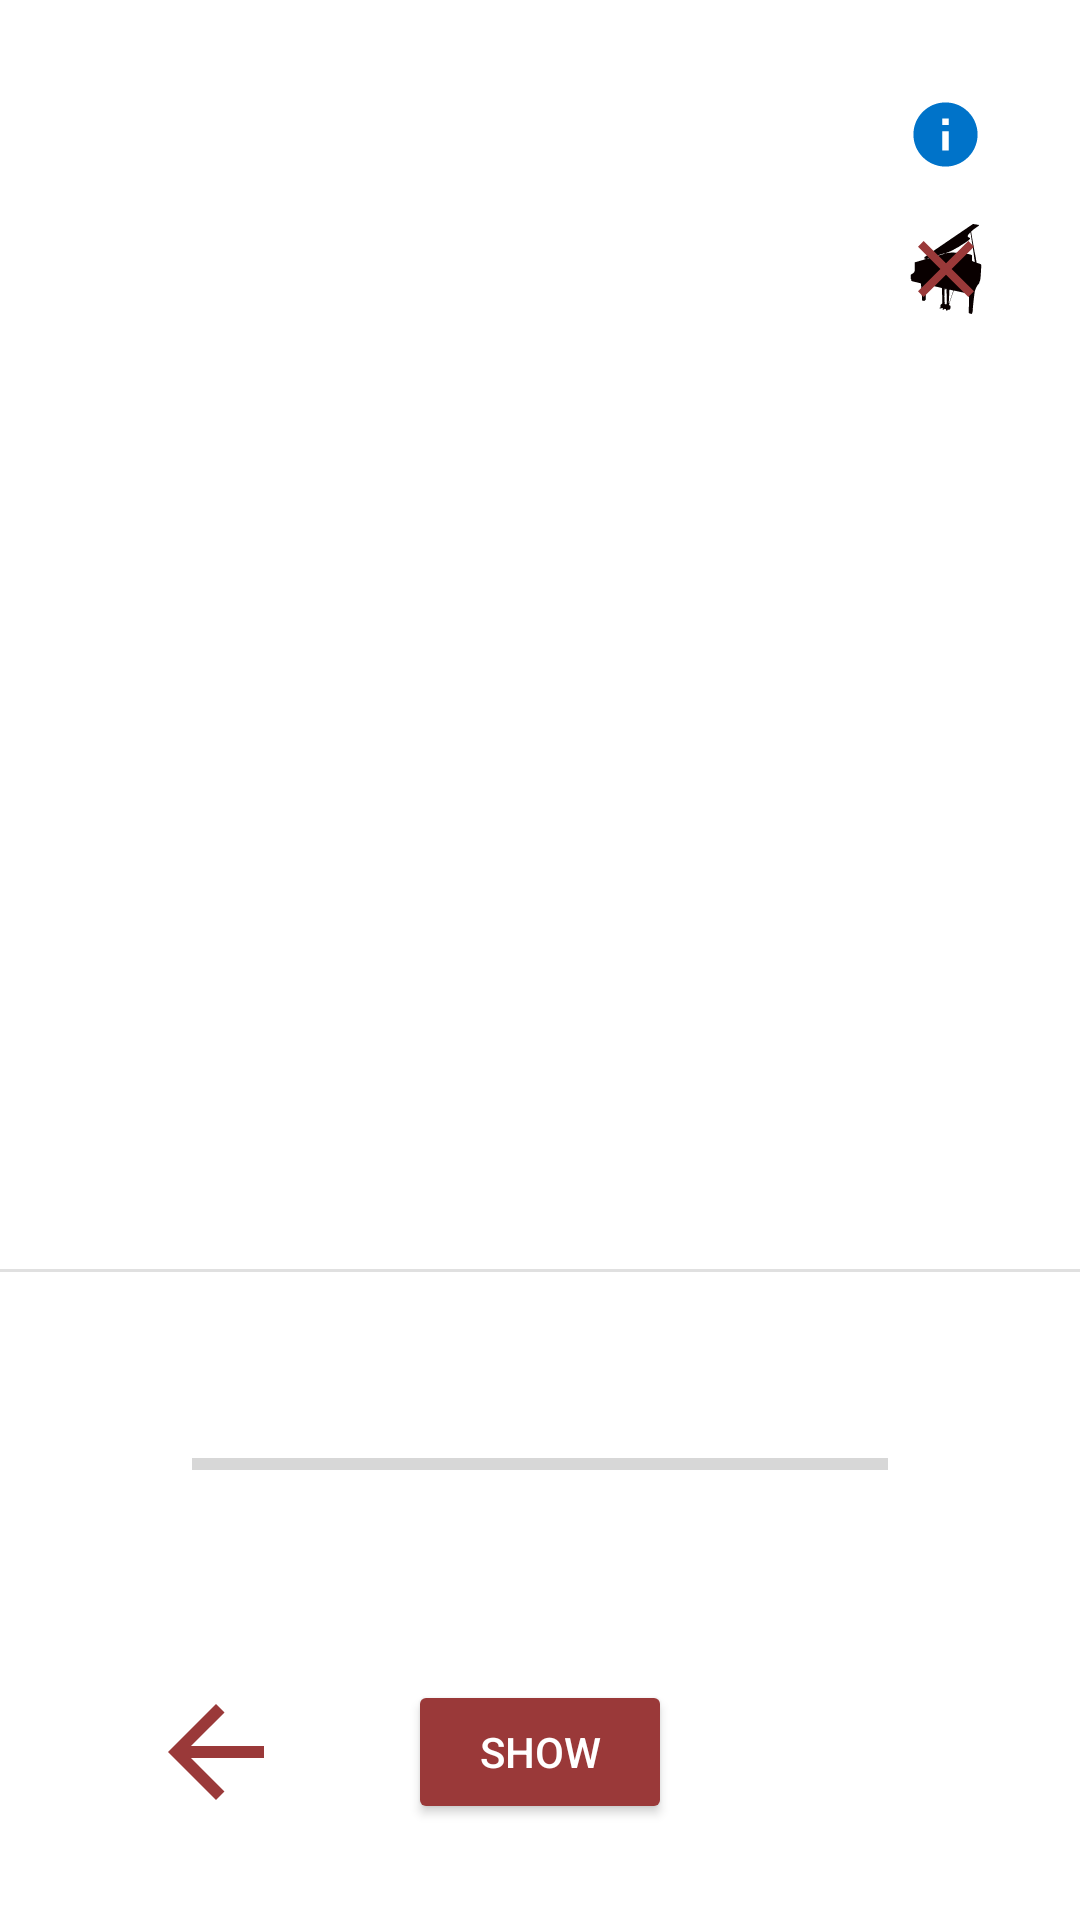

Android layout source for this screen:
<!-- AndroidManifest.xml: application theme Theme.Xinada -->
<!-- res/layout/activity_randomize.xml -->
<?xml version="1.0" encoding="utf-8"?>
<androidx.constraintlayout.widget.ConstraintLayout xmlns:android="http://schemas.android.com/apk/res/android"
    xmlns:app="http://schemas.android.com/apk/res-auto"
    xmlns:tools="http://schemas.android.com/tools"
    android:layout_width="match_parent"
    android:layout_height="match_parent"
    tools:context=".RandomizeActivity">

    <androidx.appcompat.widget.AppCompatTextView
        android:id="@+id/name"
        android:layout_width="wrap_content"
        android:layout_height="wrap_content"
        android:layout_marginTop="80dp"
        android:textSize="24sp"
        app:layout_constraintEnd_toEndOf="parent"
        app:layout_constraintStart_toStartOf="parent"
        app:layout_constraintTop_toTopOf="parent" />

    <androidx.appcompat.widget.AppCompatTextView
        android:id="@+id/roleName"
        android:layout_width="wrap_content"
        android:layout_height="wrap_content"
        android:layout_marginTop="16dp"
        android:gravity="center"
        android:textSize="60sp"
        app:layout_constraintEnd_toEndOf="parent"
        app:layout_constraintStart_toStartOf="parent"
        app:layout_constraintTop_toBottomOf="@+id/name" />

    <androidx.appcompat.widget.AppCompatTextView
        android:id="@+id/roleDescription"
        android:layout_width="0dp"
        android:layout_height="wrap_content"
        android:layout_marginStart="32dp"
        android:layout_marginLeft="32dp"
        android:layout_marginTop="24dp"
        android:layout_marginEnd="32dp"
        android:layout_marginRight="32dp"
        android:gravity="center"
        android:textSize="16sp"
        app:layout_constraintEnd_toEndOf="parent"
        app:layout_constraintStart_toStartOf="parent"
        app:layout_constraintTop_toBottomOf="@+id/roleName" />

    <androidx.core.widget.ContentLoadingProgressBar
        android:id="@+id/progressBar"
        style="?android:attr/progressBarStyleHorizontal"
        android:layout_width="0dp"
        android:layout_height="wrap_content"
        android:layout_marginStart="64dp"
        android:layout_marginLeft="64dp"
        android:layout_marginEnd="64dp"
        android:layout_marginRight="64dp"
        android:layout_marginBottom="64dp"
        app:layout_constraintBottom_toTopOf="@+id/show"
        app:layout_constraintEnd_toEndOf="parent"
        app:layout_constraintStart_toStartOf="parent" />

    <androidx.appcompat.widget.AppCompatButton
        android:id="@+id/show"
        style="@style/Widget.AppCompat.Button"
        android:layout_width="wrap_content"
        android:layout_height="wrap_content"
        android:layout_marginBottom="32dp"
        android:text="@string/show"
        android:textColor="@color/buttonText"
        app:layout_constraintBottom_toBottomOf="parent"
        app:layout_constraintEnd_toEndOf="parent"
        app:layout_constraintStart_toStartOf="parent" />

    <androidx.appcompat.widget.AppCompatImageButton
        android:id="@+id/restart"
        android:layout_width="48dp"
        android:layout_height="48dp"
        android:layout_marginStart="48dp"
        android:layout_marginLeft="48dp"
        android:background="@drawable/ic_back"
        app:layout_constraintBottom_toBottomOf="@id/show"
        app:layout_constraintTop_toTopOf="@id/show"
        app:layout_constraintStart_toStartOf="parent" />

    <View
        android:id="@+id/divider"
        android:layout_width="409dp"
        android:layout_height="1dp"
        android:layout_marginBottom="56dp"
        android:background="?android:attr/listDivider"
        app:layout_constraintBottom_toTopOf="@+id/progressBar"
        app:layout_constraintEnd_toEndOf="parent"
        app:layout_constraintStart_toStartOf="parent" />

    <androidx.appcompat.widget.AppCompatImageButton
        android:id="@+id/info"
        android:layout_width="0dp"
        android:layout_height="0dp"
        app:layout_constraintHeight_percent="0.04"
        app:layout_constraintDimensionRatio="1"
        android:layout_margin="32dp"
        android:background="@drawable/ic_info"
        app:layout_constraintEnd_toEndOf="parent"
        app:layout_constraintTop_toTopOf="parent">

    </androidx.appcompat.widget.AppCompatImageButton>

    <androidx.appcompat.widget.AppCompatImageButton
        android:id="@+id/piano"
        android:layout_width="0dp"
        android:layout_height="0dp"
        app:layout_constraintHeight_percent="0.05"
        app:layout_constraintDimensionRatio="1"
        android:layout_marginTop="16dp"
        android:background="@drawable/ic_piano"
        android:scaleType="fitCenter"
        app:layout_constraintStart_toStartOf="@id/info"
        app:layout_constraintEnd_toEndOf="@id/info"
        app:layout_constraintTop_toBottomOf="@+id/info">

    </androidx.appcompat.widget.AppCompatImageButton>

    <androidx.appcompat.widget.AppCompatImageView
        android:id="@+id/cross"
        android:layout_width="0dp"
        android:layout_height="0dp"
        android:background="@drawable/ic_close"
        app:layout_constraintEnd_toEndOf="@id/piano"
        app:layout_constraintStart_toStartOf="@id/piano"
        app:layout_constraintTop_toTopOf="@id/piano"
        app:layout_constraintBottom_toBottomOf="@id/piano">

    </androidx.appcompat.widget.AppCompatImageView>

</androidx.constraintlayout.widget.ConstraintLayout>
<!-- resources referenced by this layout -->
<resources>
  <color name="buttonText">#FFFFFF</color>
  <!-- drawable ic_back (drawable) -->
  <vector xmlns:android="http://schemas.android.com/apk/res/android"
      android:width="24dp"
      android:height="24dp"
      android:viewportWidth="24"
      android:viewportHeight="24">
    <path
        android:fillColor="@color/primary"
        android:pathData="M20,11H7.83l5.59,-5.59L12,4l-8,8 8,8 1.41,-1.41L7.83,13H20v-2z"/>
  </vector>
  <!-- drawable ic_close (drawable) -->
  <vector xmlns:android="http://schemas.android.com/apk/res/android"
      android:width="24dp"
      android:height="24dp"
      android:viewportWidth="24"
      android:viewportHeight="24">
    <path
        android:fillColor="@color/primary"
        android:pathData="M19,6.41L17.59,5 12,10.59 6.41,5 5,6.41 10.59,12 5,17.59 6.41,19 12,13.41 17.59,19 19,17.59 13.41,12z"/>
  </vector>
  <!-- drawable ic_info (drawable) -->
  <vector xmlns:android="http://schemas.android.com/apk/res/android"
      android:width="24dp"
      android:height="24dp"
      android:viewportWidth="24"
      android:viewportHeight="24">
    <path
        android:fillColor="@color/info"
        android:pathData="M12,2C6.48,2 2,6.48 2,12s4.48,10 10,10 10,-4.48 10,-10S17.52,2 12,2zM13,17h-2v-6h2v6zM13,9h-2L11,7h2v2z"/>
  </vector>
  <!-- drawable ic_piano: vector/xml drawable (drawable, 3565 chars, omitted) -->
  <string name="show">Show</string>
  <style name="Theme.Xinada" parent="Theme.MaterialComponents.DayNight.NoActionBar">
          <item name="colorPrimary">@color/primary</item>
          <item name="colorPrimaryVariant">@color/secondary</item>
          <item name="colorOnPrimary">@color/accent</item>
          <item name="colorButtonNormal">@color/primary</item>
  
          
          <item name="colorSecondary">@color/primary</item>
          <item name="colorSecondaryVariant">@color/secondary</item>
          <item name="colorOnSecondary">@color/accent</item>
      </style>
  <color name="primary">#9A3939</color>
  <color name="info">#0073C9</color>
  <color name="secondary">#702626</color>
  <color name="accent">#CD7272</color>
</resources>
